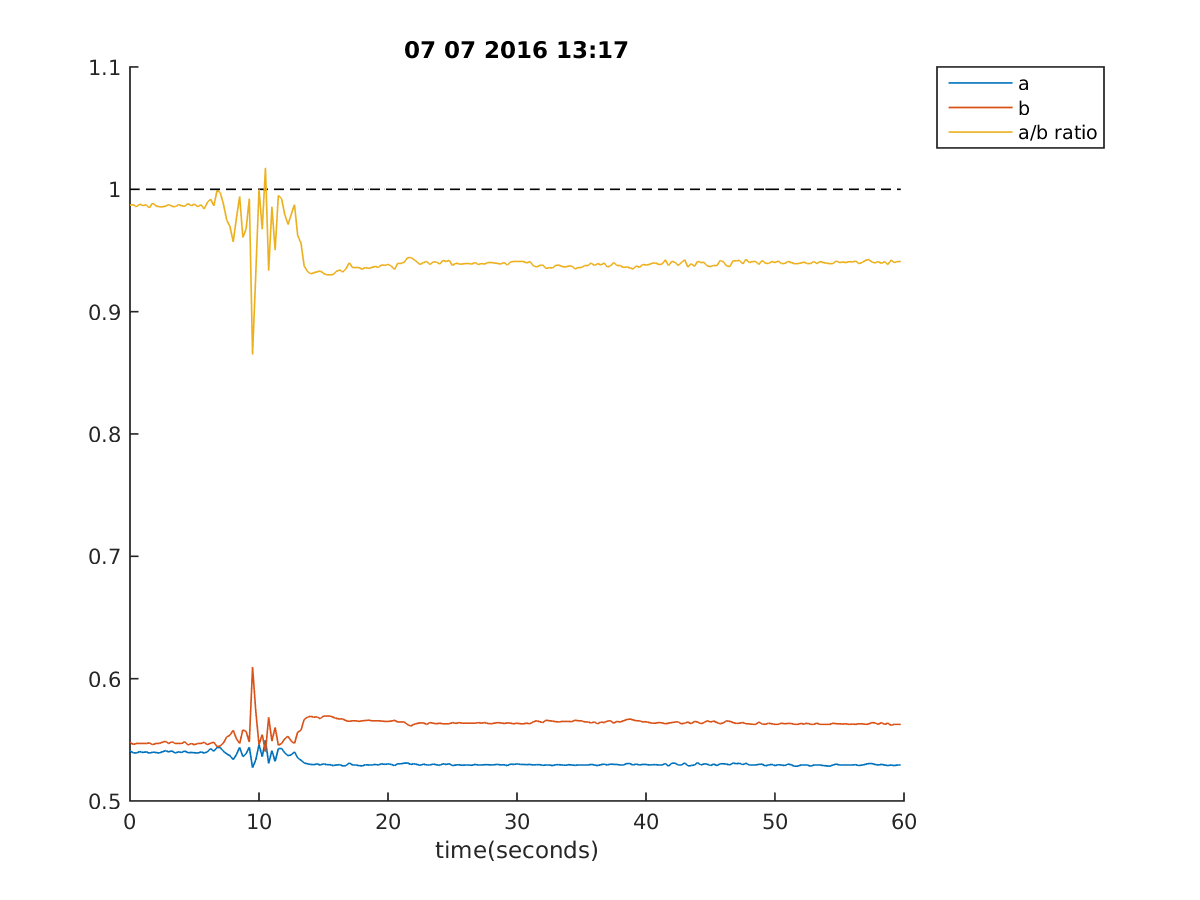

The table this chart was drawn from, first rows:
13:17:22, 0.5409035409035409, 0.547985347985348, 0.9870766488413546, -1, 1
13:17:22, 0.5394, 0.5463, 0.9875, -1, 1
13:17:22, 0.5392, 0.547, 0.9857, -1, 1
13:17:23, 0.5404, 0.547, 0.9879, -1, 1
13:17:23, 0.5397, 0.547, 0.9866, 1, 1
13:17:23, 0.5402, 0.547, 0.9875, 1, 1
13:17:23, 0.5392, 0.5475, 0.9848, 1, 1
13:17:24, 0.5399, 0.546, 0.9888, 1, 1
13:17:24, 0.5397, 0.547, 0.9866, 1, 1
13:17:24, 0.5392, 0.547, 0.9857, 1, 1
13:17:24, 0.5402, 0.548, 0.9857, 1, 1
13:17:25, 0.5411, 0.5487, 0.9862, 1, 1
13:17:25, 0.5402, 0.547, 0.9875, 1, 1
13:17:25, 0.5409, 0.5485, 0.9862, 1, 1
13:17:25, 0.5392, 0.547, 0.9857, 1, 1
13:17:26, 0.5402, 0.547, 0.9875, 1, 1
13:17:26, 0.5397, 0.547, 0.9866, 1, 1
13:17:26, 0.5409, 0.5485, 0.9862, 1, 1
13:17:26, 0.5394, 0.5458, 0.9884, 1, 1
13:17:27, 0.5397, 0.547, 0.9866, 1, 1
13:17:27, 0.5394, 0.546, 0.9879, 1, 1
13:17:27, 0.5392, 0.547, 0.9857, 1, 1
13:17:27, 0.5402, 0.547, 0.9875, 1, 1
13:17:28, 0.5392, 0.548, 0.984, 1, 1
13:17:28, 0.5402, 0.546, 0.9893, 1, 1
13:17:28, 0.5429, 0.5473, 0.992, 1, 1
13:17:28, 0.5407, 0.548, 0.9866, 1, 1
13:17:29, 0.5438, 0.5443, 0.9991, 1, 1
13:17:29, 0.5436, 0.5451, 0.9973, 1, 1
13:17:29, 0.5407, 0.5475, 0.9875, 1, 1
13:17:29, 0.5385, 0.5524, 0.9748, 1, 1
13:17:30, 0.537, 0.5538, 0.9696, 1, 1
13:17:30, 0.5338, 0.5578, 0.9571, 1, 1
13:17:30, 0.538, 0.5509, 0.9765, 1, 1
13:17:30, 0.5438, 0.547, 0.9942, 1, 1
13:17:31, 0.5363, 0.5582, 0.9606, 1, 1
13:17:31, 0.5387, 0.5568, 0.9675, 1, 1
13:17:31, 0.5441, 0.5482, 0.9924, 1, 1
13:17:31, 0.5272, 0.6095, 0.865, 1, 1
13:17:32, 0.5336, 0.5734, 0.9306, 1, 1
13:17:32, 0.546, 0.546, 1.0, 1, 1
13:17:32, 0.5363, 0.5543, 0.9674, 1, 1
13:17:33, 0.5497, 0.5402, 1.018, 1, 1
13:17:33, 0.5306, 0.5685, 0.9334, 1, 0
13:17:33, 0.5411, 0.549, 0.9858, 1, 0
13:17:33, 0.5324, 0.5602, 0.9503, 1, 0
13:17:34, 0.5429, 0.5455, 0.9951, 1, 0
13:17:34, 0.5429, 0.547, 0.9924, 1, 0
13:17:34, 0.5394, 0.5509, 0.9792, 1, 0
13:17:34, 0.537, 0.5529, 0.9713, 1, 0
13:17:35, 0.5377, 0.549, 0.9795, 1, 1
13:17:35, 0.5402, 0.547, 0.9875, 1, 1
13:17:35, 0.5353, 0.5563, 0.9622, 1, 1
13:17:35, 0.5333, 0.5578, 0.9562, 1, 1
13:17:36, 0.5311, 0.5665, 0.9375, 1, 1
13:17:36, 0.5304, 0.5685, 0.933, 1, 1
13:17:36, 0.5299, 0.5692, 0.9309, 1, 1
13:17:36, 0.5297, 0.5685, 0.9317, 1, 1
13:17:37, 0.5304, 0.5687, 0.9326, 1, 1
13:17:37, 0.5294, 0.5673, 0.9333, 1, 1
13:17:37, 0.5304, 0.5695, 0.9314, 1, 1
... 179 more rows
